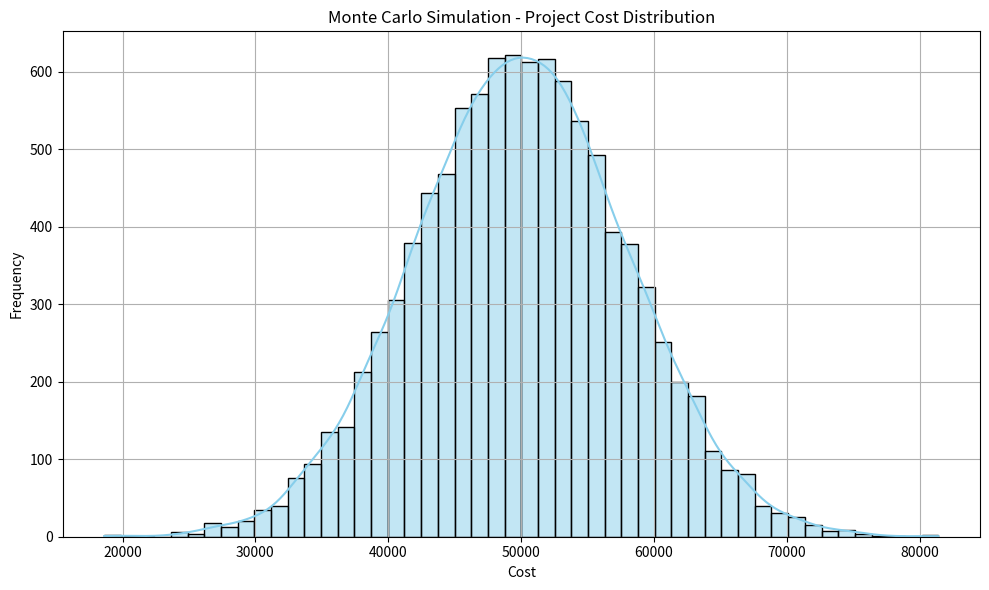
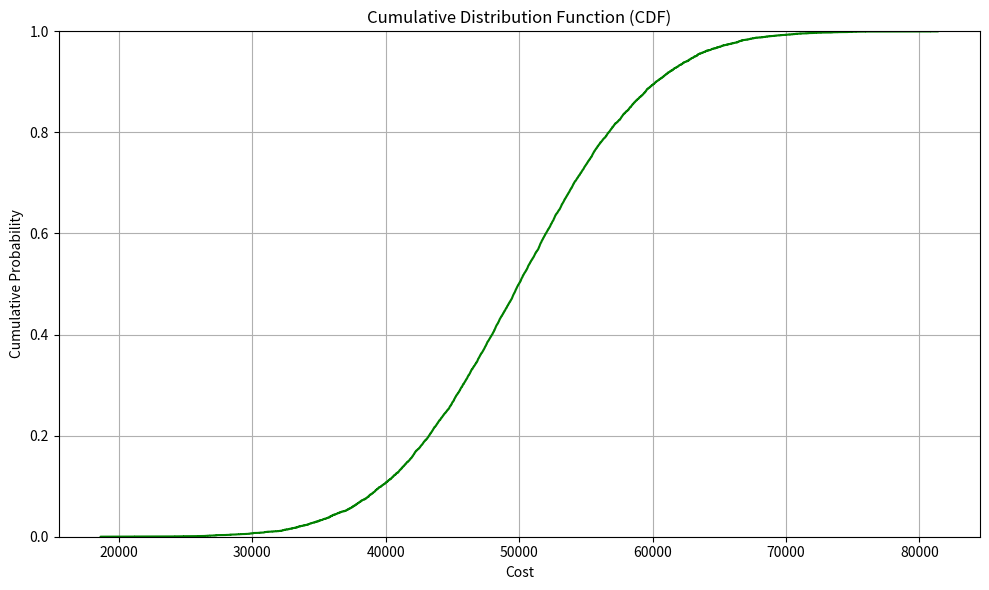

Here is the Python script that generated these plots, in order:
import numpy as np
import matplotlib.pyplot as plt
import seaborn as sns

# Set random seed for reproducibility
np.random.seed(42)

# Parameters
num_simulations = 10000
mean = 50000      # Mean project cost
std_dev = 8000    # Standard deviation

# Simulate the risk variable (e.g., cost)
simulated_costs = np.random.normal(loc=mean, scale=std_dev, size=num_simulations)

# Summary statistics
mean_sim = np.mean(simulated_costs)
std_sim = np.std(simulated_costs)
min_sim = np.min(simulated_costs)
max_sim = np.max(simulated_costs)
percentile_90 = np.percentile(simulated_costs, 90)

print("Mean Cost:", mean_sim)
print("Standard Deviation:", std_sim)
print("Min Cost:", min_sim)
print("Max Cost:", max_sim)
print("90th Percentile:", percentile_90)

# Histogram
plt.figure(figsize=(10, 6))
sns.histplot(simulated_costs, bins=50, kde=True, color='skyblue')
plt.title('Monte Carlo Simulation - Project Cost Distribution')
plt.xlabel('Cost')
plt.ylabel('Frequency')
plt.grid(True)
plt.tight_layout()
plt.show()

# CDF Plot
plt.figure(figsize=(10, 6))
sns.ecdfplot(simulated_costs, color='green')
plt.title('Cumulative Distribution Function (CDF)')
plt.xlabel('Cost')
plt.ylabel('Cumulative Probability')
plt.grid(True)
plt.tight_layout()
plt.show()
